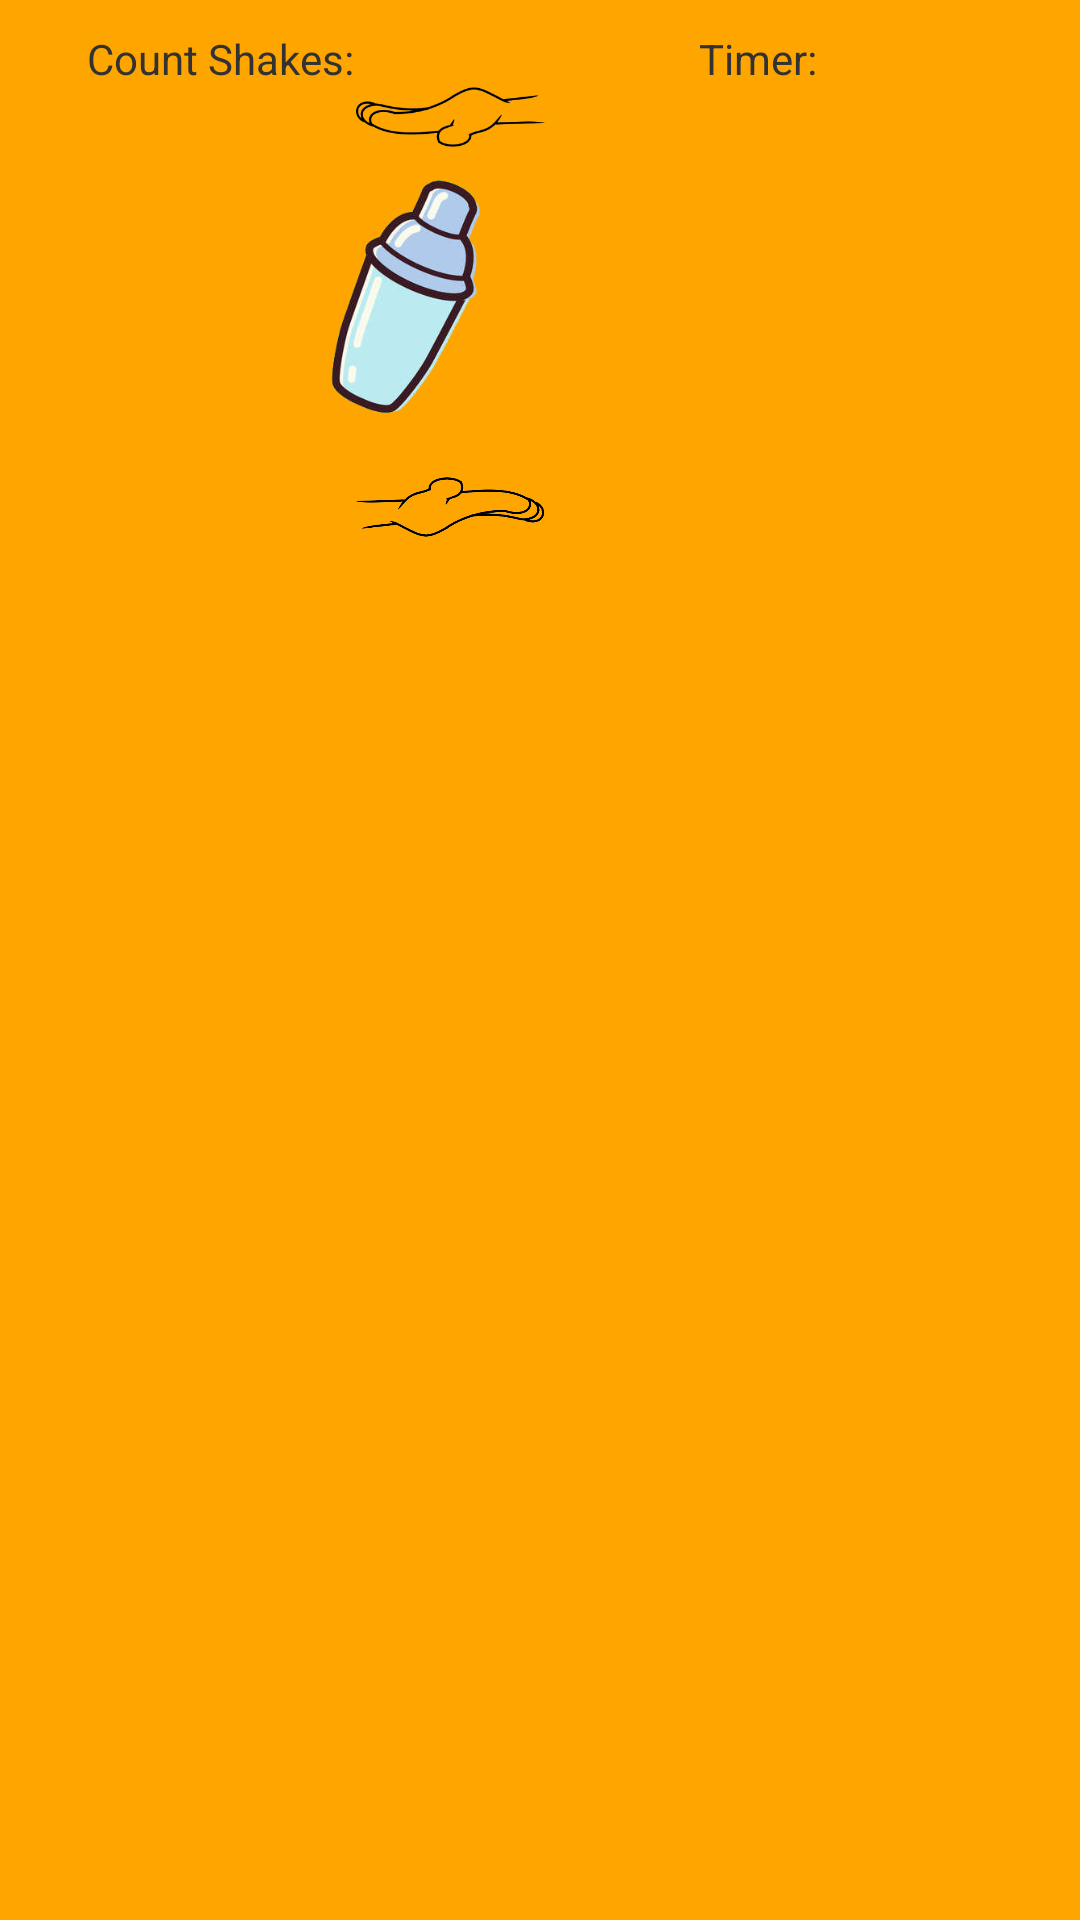

Produce the Android XML layout that renders to this screen, including the resource entries it uses.
<!-- AndroidManifest.xml: application theme AppTheme -->
<!-- res/layout/layout_accelerometer.xml -->
<?xml version="1.0" encoding="utf-8"?>
<LinearLayout xmlns:android="http://schemas.android.com/apk/res/android"
    xmlns:tools="http://schemas.android.com/tools"
    android:orientation="vertical"
    android:layout_width="match_parent"
    android:layout_height="match_parent"
    tools:context="nl.hr.impossibleapp.Accelerometer2"
    android:background="@color/orange">
    
 	<TableLayout
		android:paddingTop="10dip"
		android:layout_width="fill_parent"
		android:layout_height="wrap_content"
		android:stretchColumns="*">

		<TableRow>
		    <TextView
			    android:id="@+id/countShakesText"
			    android:layout_width="wrap_content"
			    android:layout_height="wrap_content"
			    android:gravity="center"
			    android:text="Count Shakes:" />
		    
		    <TextView
		        android:id="@+id/countShakesInt"
		        android:layout_width="wrap_content"
		        android:layout_height="wrap_content"
		        android:gravity="center"/>
		    
		    <TextView
			    android:id="@+id/timerText"
			    android:layout_width="wrap_content"
			    android:layout_height="wrap_content"
			    android:gravity="center"
			    android:text="Timer:" />
		    
		    <TextView
			    android:id="@+id/timerInt"
			    android:layout_width="wrap_content"
			    android:layout_height="wrap_content"
			    android:gravity="center" />
		        
		</TableRow>
	</TableLayout>
	<ImageView
		android:id="@+id/handTop"
        android:layout_width="100dp"
        android:layout_height="20dp"
        android:layout_alignParentBottom="true"
        android:layout_alignParentLeft="true"
        android:layout_marginBottom="0dp"
        android:layout_marginLeft="100dp"        
        android:contentDescription="@string/logo_desc"
        android:src="@drawable/handtop"/>
	
	<ImageView
		android:id="@+id/cocktailShaker"
        android:layout_width="50dp"
        android:layout_height="100dp"
        android:layout_alignParentBottom="true"
        android:layout_alignParentLeft="true"
        android:layout_marginBottom="10dp"
        android:layout_marginLeft="110dp"
        android:contentDescription="@string/logo_desc"
        android:src="@drawable/cocktailshaker"/>

	<ImageView
		android:id="@+id/handBottem"
        android:layout_width="100dp"
        android:layout_height="20dp"
        android:layout_alignParentBottom="true"
        android:layout_alignParentLeft="true"
        android:layout_marginBottom="-10dp"
        android:layout_marginLeft="100dp"
        android:contentDescription="@string/logo_desc"
        android:src="@drawable/handbottem"/>
</LinearLayout>
<!-- resources referenced by this layout -->
<resources>
  <color name="orange">#FFA500</color>
  <!-- drawable cocktailshaker: png bitmap (drawable, 58929 bytes) -->
  <!-- drawable handbottem: png bitmap (drawable, 17729 bytes) -->
  <!-- drawable handtop: png bitmap (drawable, 17844 bytes) -->
  <style name="AppTheme" parent="AppBaseTheme">
          
          <item name="android:windowFullscreen">true</item>
          <item name="android:windowNoTitle">true</item>
      </style>
  <style name="AppBaseTheme" parent="android:Theme.Light">
          
      </style>
</resources>
